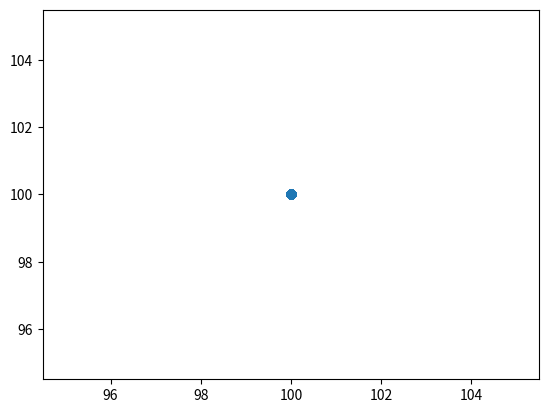

Source code (Python):
import matplotlib.pyplot as plt

import numpy as np

xx = np.array([100])
yy = np.array([100])
means = [xx.mean(), yy.mean()]
stds = [xx.std() / 3, yy.std() / 3]

corr = 0.8 

covs = [[stds[0]**2, stds[0]*stds[1]*corr], [stds[0]*stds[1]*corr, stds[1]**2]]

x = np.random.multivariate_normal(means, covs,1000).T

plt.subplot(111)
plt.scatter(x[0], x[1])
#plt2 = plt.imshow(x)

plt.show()
